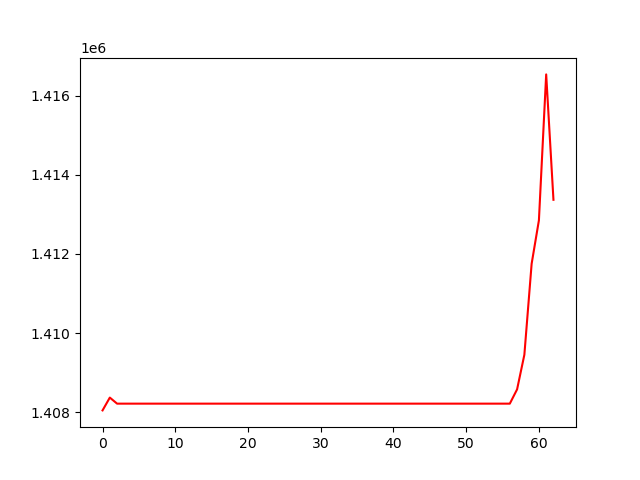

Values plotted in this chart, from the file beside it:
, 0
0, 1408042
1, 1408366
2, 1408213
3, 1408213
4, 1408213
5, 1408213
6, 1408213
7, 1408213
8, 1408213
9, 1408213
10, 1408213
11, 1408213
12, 1408213
13, 1408213
14, 1408213
15, 1408213
16, 1408213
17, 1408213
18, 1408213
19, 1408213
20, 1408213
21, 1408213
22, 1408213
23, 1408213
24, 1408213
25, 1408213
26, 1408213
27, 1408213
28, 1408213
29, 1408213
30, 1408213
31, 1408213
32, 1408213
33, 1408213
34, 1408213
35, 1408213
36, 1408213
37, 1408213
38, 1408213
39, 1408213
40, 1408213
41, 1408213
42, 1408213
43, 1408213
44, 1408213
45, 1408213
46, 1408213
47, 1408213
48, 1408213
49, 1408213
50, 1408213
51, 1408213
52, 1408213
53, 1408213
54, 1408213
55, 1408213
56, 1408213
57, 1408575
58, 1409450
59, 1411753
... 3 more rows
